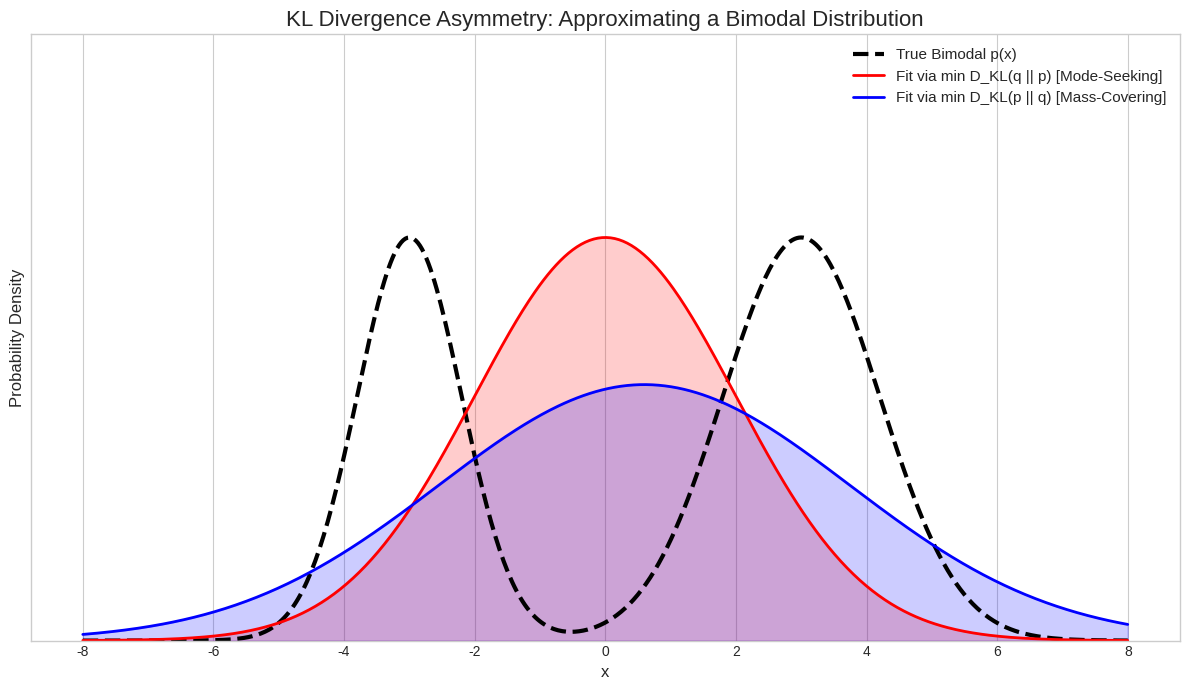

Generate this figure with matplotlib:
import numpy as np
import matplotlib.pyplot as plt
from scipy.stats import norm
from scipy.optimize import minimize

# --- 1. Define the True Bimodal Distribution p(x) ---
# This is a mixture of two Gaussian distributions.
# This is the "complex" reality we are trying to approximate.
p_mix = 0.4
p_loc1, p_scale1 = -3, 0.8
p_loc2, p_scale2 = 3, 1.2

def p_pdf(x):
    """The probability density function (PDF) of our bimodal distribution p(x)."""
    return p_mix * norm.pdf(x, loc=p_loc1, scale=p_scale1) + \
           (1 - p_mix) * norm.pdf(x, loc=p_loc2, scale=p_scale2)

def sample_from_p(n_samples):
    """Draws samples from the true bimodal distribution p(x)."""
    n1 = int(n_samples * p_mix)
    n2 = n_samples - n1
    samples1 = norm.rvs(loc=p_loc1, scale=p_scale1, size=n1)
    samples2 = norm.rvs(loc=p_loc2, scale=p_scale2, size=n2)
    return np.concatenate([samples1, samples2])

# --- 2. Define Objective Functions for KL Divergence Minimization ---

# Objective for minimizing D_KL(q || p) -- "Reverse KL"
# This is used in variational inference. We need to sample from q.
def reverse_kl_objective(params):
    """
    Approximates the KL divergence D_KL(q || p) using Monte Carlo sampling.
    We minimize E_q[log q(x) - log p(x)].
    """
    mu_q, log_sigma_q = params
    sigma_q = np.exp(log_sigma_q)  # Ensure sigma is positive

    # 1. Sample from the approximating distribution q(z)
    samples_from_q = norm.rvs(loc=mu_q, scale=sigma_q, size=2000)

    # 2. Calculate the terms of the expectation
    log_q = norm.logpdf(samples_from_q, loc=mu_q, scale=sigma_q)
    log_p = np.log(p_pdf(samples_from_q) + 1e-10) # Add epsilon for stability

    # We want to minimize KL, so we return the mean of (log_q - log_p)
    return np.mean(log_q - log_p)

# Objective for minimizing D_KL(p || q) -- "Forward KL"
# This is equivalent to Maximum Likelihood Estimation. We just need samples from p.
def forward_kl_objective(params, samples_from_p):
    """
    Calculates the negative log-likelihood, which is equivalent to
    minimizing D_KL(p || q) up to a constant.
    We minimize E_p[-log q(x)].
    """
    mu_q, log_sigma_q = params
    sigma_q = np.exp(log_sigma_q) # Ensure sigma is positive

    # Calculate the log-likelihood of samples from p under q
    log_likelihood = norm.logpdf(samples_from_p, loc=mu_q, scale=sigma_q)

    # We want to maximize likelihood, so we minimize the negative log-likelihood
    return -np.sum(log_likelihood)


# --- 3. Run the Optimization ---

# Generate a large number of samples from p for the forward KL calculation
p_samples = sample_from_p(5000)

# Initial guess for the parameters of q (mu, log(sigma))
initial_guess = [0.0, np.log(2.0)]

# Find optimal q for Reverse KL: D_KL(q || p)
# This finds a q that avoids placing mass where p is zero.
print("Optimizing for Reverse KL: D_KL(q || p)... (Mode-Seeking)")
res_reverse = minimize(
    reverse_kl_objective,
    initial_guess,
    method='L-BFGS-B'
)
mu_reverse, sigma_reverse = res_reverse.x[0], np.exp(res_reverse.x[1])
print(f"Result -> mu = {mu_reverse:.2f}, sigma = {sigma_reverse:.2f}\n")


# Find optimal q for Forward KL: D_KL(p || q)
# This finds a q that covers all the areas where p has mass.
print("Optimizing for Forward KL: D_KL(p || q)... (Mass-Covering)")
res_forward = minimize(
    lambda params: forward_kl_objective(params, p_samples),
    initial_guess,
    method='L-BFGS-B'
)
mu_forward, sigma_forward = res_forward.x[0], np.exp(res_forward.x[1])
print(f"Result -> mu = {mu_forward:.2f}, sigma = {sigma_forward:.2f}")


# --- 4. Plot the Results ---
x_domain = np.linspace(-8, 8, 500)
q_reverse_pdf = norm.pdf(x_domain, loc=mu_reverse, scale=sigma_reverse)
q_forward_pdf = norm.pdf(x_domain, loc=mu_forward, scale=sigma_forward)

plt.style.use('seaborn-v0_8-whitegrid')
fig, ax = plt.subplots(figsize=(12, 7))

# Plot the true distribution p(x)
ax.plot(x_domain, p_pdf(x_domain), color='black', linestyle='--', linewidth=3, label='True Bimodal p(x)')

# Plot the Reverse KL result
ax.plot(x_domain, q_reverse_pdf, color='red', linewidth=2, label='Fit via min D_KL(q || p) [Mode-Seeking]')

# Plot the Forward KL result
ax.plot(x_domain, q_forward_pdf, color='blue', linewidth=2, label='Fit via min D_KL(p || q) [Mass-Covering]')

# Fill areas to show the nature of the fit
ax.fill_between(x_domain, q_reverse_pdf, color='red', alpha=0.2)
ax.fill_between(x_domain, q_forward_pdf, color='blue', alpha=0.2)

# Formatting
ax.set_title('KL Divergence Asymmetry: Approximating a Bimodal Distribution', fontsize=16)
ax.set_xlabel('x', fontsize=12)
ax.set_ylabel('Probability Density', fontsize=12)
ax.legend(fontsize=11)
ax.set_ylim(0, 0.3)
ax.set_yticks([]) # Hide y-axis ticks for clarity
plt.tight_layout()
plt.show()
